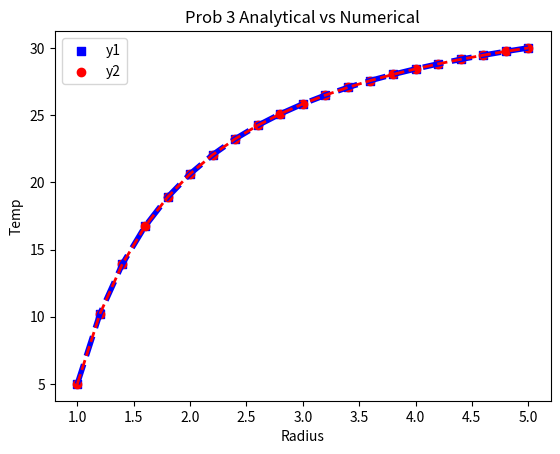

Python code for this plot:
import numpy as np
import matplotlib.pyplot as plt 

#radius = list(range())
step = 0.2
start = 1.0
end = 5.0

radius = [round(start + i * step, 1) 
           for i in range(int((end - start) / step) + 1)]
#print(my_list)
#np.array(range(1,.2,5))

Ti = 5
Ri = 1
Ro = 5
To = 30

temp = []
rad = []
for r in radius:
    rad.append(r)
    t = Ti + (((-Ri/r)+1)*(((Ti-To)*Ro)/(Ri-Ro)))
    temp.append(t)
    print("at r of: " + str(r) + " t is: " + str(t))

temp_n = [5, 10.2083,13.9286,16.7188,18.8889,20.625,22.0455,23.2292,24.2308,25.0893,25.8333,26.4844,27.0588,27.5694,28.0263,28.4375,28.8095,29.1477,29.4565,29.7396,30]

# Create the scatter plot
plt.scatter(rad, temp, label='y1', color ='blue', marker='s')
plt.scatter(rad, temp_n, label='y2', color ='red')

# Add a line plot for y1
plt.plot(rad, temp, linestyle='--', color ='blue', linewidth=4)
plt.plot(rad, temp_n, linestyle='--', color ='red', linewidth=2)

# Add labels and title
plt.xlabel('Radius')
plt.ylabel('Temp')
plt.title('Prob 3 Analytical vs Numerical')

# Show the legend
plt.legend()

# Show the plot
plt.show()